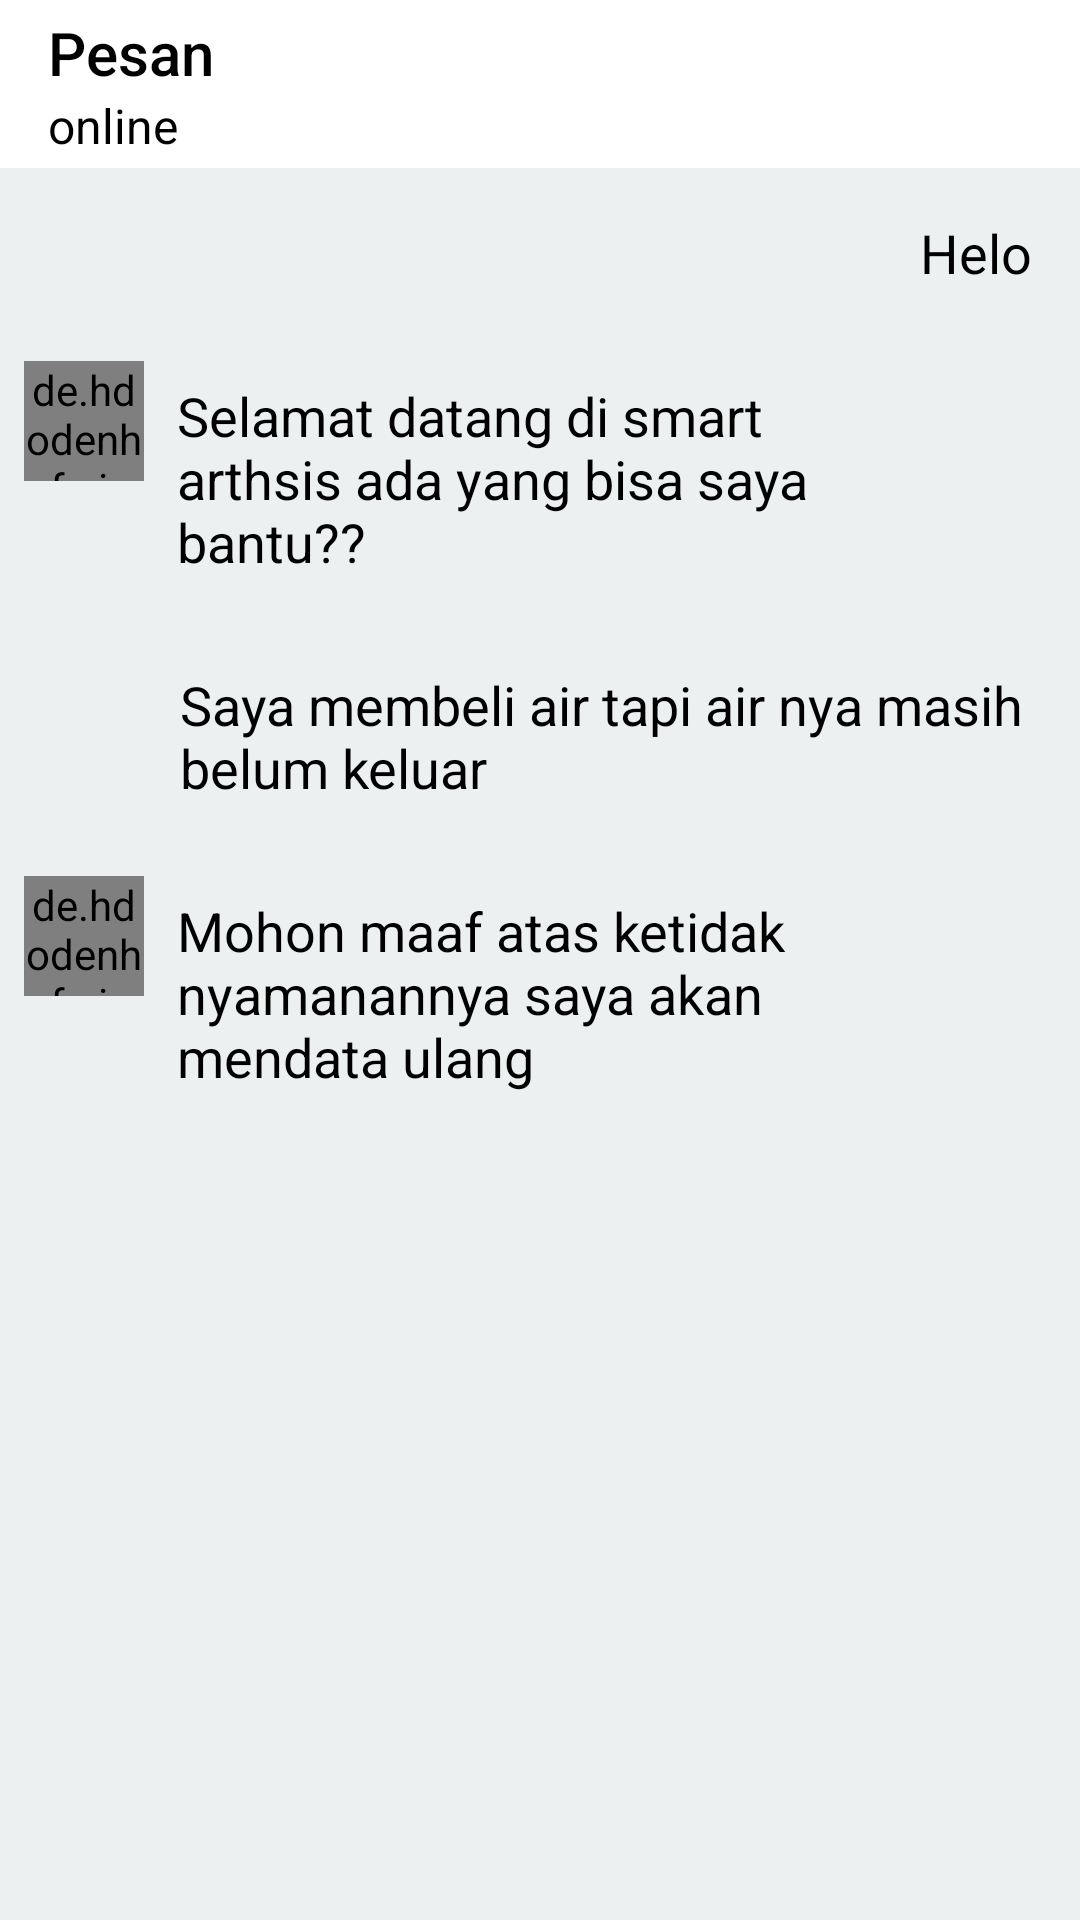

Layout XML and referenced resources for this Android screen:
<!-- AndroidManifest.xml: application theme AppTheme -->
<!-- res/layout/fragment_pesan.xml -->
<RelativeLayout xmlns:android="http://schemas.android.com/apk/res/android"
    xmlns:tools="http://schemas.android.com/tools"
    android:layout_width="match_parent"
    android:layout_height="match_parent"
    xmlns:app="http://schemas.android.com/apk/res-auto"
    android:background="#F0ECF0F0"
    tools:context="com.flege.gumukrejo.main.PesanFragment">






    <LinearLayout
        android:layout_width="match_parent"
        android:layout_height="match_parent"
        android:orientation="vertical">
        <androidx.appcompat.widget.Toolbar
            android:layout_width="match_parent"
            android:layout_height="wrap_content"
            app:title="Pesan"
            app:subtitle="online"
            android:background="#FFF"
            app:subtitleTextColor="#000"
            app:titleTextColor="#000"
            />
        <RelativeLayout xmlns:android="http://schemas.android.com/apk/res/android"
            android:layout_width="match_parent"
            android:padding="8dp"
            android:layout_height="wrap_content">
            <RelativeLayout
                android:layout_width="300dp"
                android:layout_alignParentRight="true"
                android:layout_alignParentEnd="true"
                android:layout_height="wrap_content">
                <de.hdodenhof.circleimageview.CircleImageView
                    android:layout_width="40dp"
                    android:visibility="gone"
                    android:layout_height="40dp"
                    android:src="@mipmap/ic_launcher"/>


                <TextView
                    android:layout_alignParentEnd="true"
                    android:layout_width="wrap_content"
                    android:layout_height="wrap_content"
                    android:background="@drawable/rightmassage"
                    android:padding="8dp"
                    android:textColor="#000000"
                    android:text="Helo"
                    android:textSize="18dp"
                    android:layout_alignParentRight="true"/>
                <TextView
                    android:layout_width="wrap_content"
                    android:layout_height="wrap_content"
                    android:layout_alignParentRight="true"
                    android:layout_alignParentEnd="true"/>
            </RelativeLayout>
        </RelativeLayout>

        <RelativeLayout
            android:layout_width="300dp"
            android:padding="8dp"

            android:layout_height="wrap_content">
            <de.hdodenhof.circleimageview.CircleImageView
                android:layout_width="40dp"
                android:id="@+id/imageprofilchat"
                android:layout_height="40dp"
                android:src="@drawable/iconadmin"/>
            <TextView
                android:layout_width="wrap_content"
                android:layout_height="wrap_content"
                android:id="@+id/showmassage"
                android:background="@drawable/leftmassage"
                android:layout_marginLeft="5dp"
                android:textSize="18dp"
                android:padding="6dp"
                android:textColor="#000"
                android:text="Selamat datang di smart arthsis ada yang bisa saya bantu??"
                android:layout_centerVertical="true"
                android:layout_toRightOf="@id/imageprofilchat"/>

            <TextView
                android:layout_width="wrap_content"
                android:layout_height="wrap_content"
                android:id="@+id/textStatus"
                android:visibility="gone"
                android:layout_below="@id/showmassage"/>
        </RelativeLayout>

        <RelativeLayout xmlns:android="http://schemas.android.com/apk/res/android"
            android:layout_width="match_parent"
            android:padding="8dp"
            android:layout_height="wrap_content">
            <RelativeLayout
                android:layout_width="300dp"
                android:layout_alignParentRight="true"
                android:layout_alignParentEnd="true"
                android:layout_height="wrap_content">
                <de.hdodenhof.circleimageview.CircleImageView
                    android:layout_width="40dp"
                    android:visibility="gone"
                    android:layout_height="40dp"
                    android:src="@mipmap/ic_launcher"/>


                <TextView
                    android:layout_alignParentEnd="true"
                    android:layout_width="wrap_content"
                    android:layout_height="wrap_content"
                    android:background="@drawable/rightmassage"
                    android:padding="8dp"
                    android:textColor="#000000"
                    android:text="Saya membeli air tapi air nya masih belum keluar"
                    android:textSize="18dp"
                    android:layout_alignParentRight="true"/>
                <TextView
                    android:layout_width="wrap_content"
                    android:layout_height="wrap_content"
                    android:layout_alignParentRight="true"
                    android:layout_alignParentEnd="true"/>
            </RelativeLayout>
        </RelativeLayout>

        <RelativeLayout
            android:layout_width="300dp"
            android:padding="8dp"

            android:layout_height="wrap_content">
            <de.hdodenhof.circleimageview.CircleImageView
                android:layout_width="40dp"
                android:id="@+id/imageprofilchat1"
                android:layout_height="40dp"
                android:src="@drawable/iconadmin"/>
            <TextView
                android:layout_width="wrap_content"
                android:layout_height="wrap_content"
                android:background="@drawable/leftmassage"
                android:layout_marginLeft="5dp"
                android:textSize="18dp"
                android:padding="6dp"
                android:textColor="#000"
                android:text="Mohon maaf atas ketidak nyamanannya saya akan mendata ulang"
                android:layout_centerVertical="true"
                android:layout_toRightOf="@id/imageprofilchat1"/>

        </RelativeLayout>

    </LinearLayout>
  </RelativeLayout>
<!-- resources referenced by this layout -->
<resources>
  <!-- drawable iconadmin: png bitmap (drawable, 2594 bytes) -->
  <style name="AppTheme" parent="Theme.AppCompat.Light.DarkActionBar">
          
          <item name="colorPrimary">@color/colorPrimary</item>
          <item name="colorPrimaryDark">@color/colorPrimaryDark</item>
          <item name="colorAccent">@color/primary</item>
          <item name="color">@color/textColor</item>
      </style>
  <color name="colorPrimary">#00927C</color>
  <color name="colorPrimaryDark">#00574B</color>
  <color name="primary">#007bff</color>
  <color name="textColor">#0037FF</color>
</resources>
